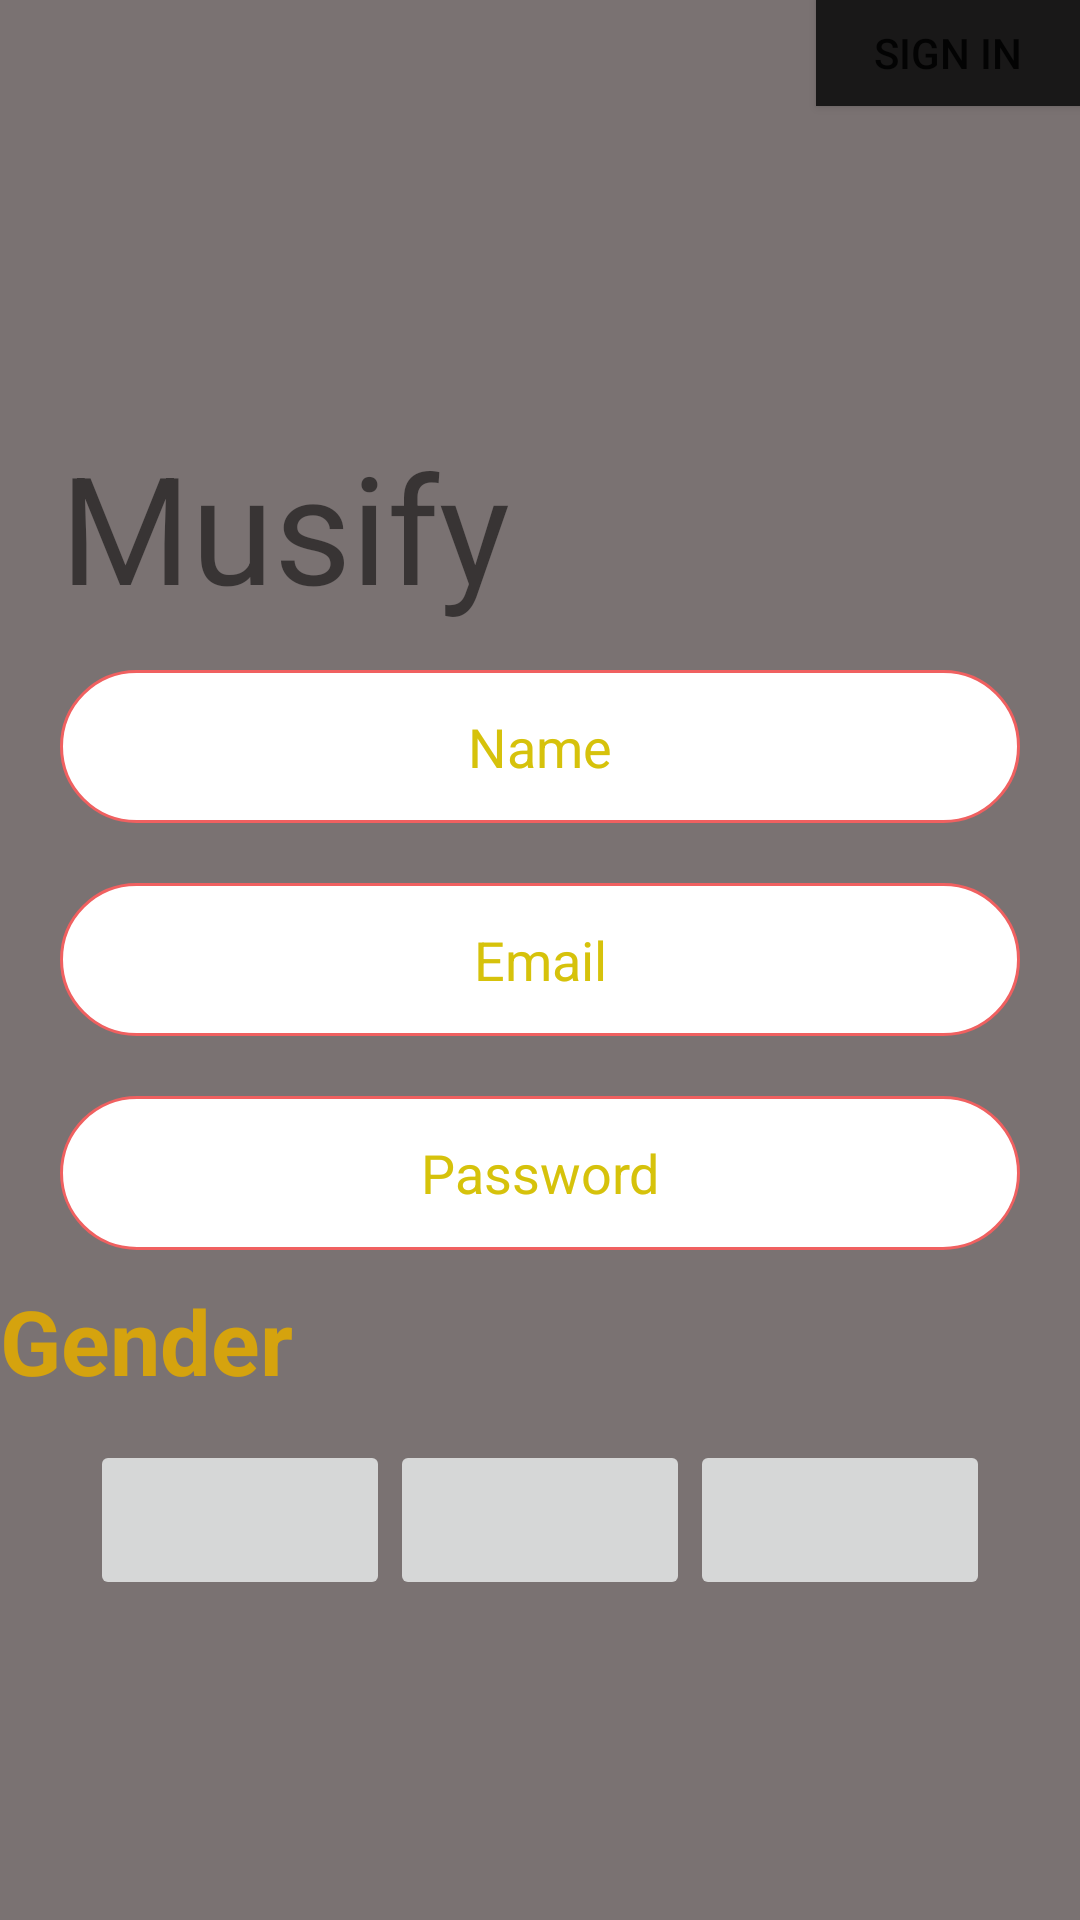

Layout XML and referenced resources for this Android screen:
<!-- AndroidManifest.xml: application theme Theme.IT_allrounder -->
<!-- res/layout/sign_up.xml -->
<?xml version="1.0" encoding="utf-8"?>
<LinearLayout xmlns:android="http://schemas.android.com/apk/res/android"

        android:layout_width="match_parent"
        android:layout_height="match_parent"
        android:orientation="vertical"
        android:weightSum="3"
        android:background="#7A7272"
        android:id="@+id/sign_up_page">

        <LinearLayout
            android:layout_width="match_parent"
            android:layout_height="0dp"
            android:layout_weight="1"
            android:weightSum="6"
            android:orientation="vertical"
            >
            <Button
                android:layout_width="wrap_content"
                android:layout_height="0dp"
                android:text="@string/sign_in"
                android:layout_weight="1"
                android:background="#191818"
                android:layout_gravity="end"
                >
            </Button>

            <ImageView
                android:layout_width="match_parent"
                android:layout_height="0dp"
                android:src="@drawable/ic_baseline_add_a_photo_24"
                android:layout_weight="3"
                android:layout_gravity="start"
                android:paddingEnd="200dp"
                android:paddingStart="20dp"
                >
            </ImageView>
            <TextView
                android:layout_width="match_parent"
                android:layout_height="0dp"
                android:text="@string/app_name"
                android:layout_weight="2"
                android:textSize="50sp"
                android:paddingStart="20dp"
                >
            </TextView>
        </LinearLayout>

        <LinearLayout
            android:layout_width="match_parent"
            android:layout_height="0dp"
            android:layout_weight="1"
            android:weightSum="3"
            android:orientation="vertical"
            >

            <EditText
                android:id="@+id/editTextTextPersonName"
                android:layout_width="match_parent"
                android:layout_height="0dp"
                android:layout_weight="1"
                android:layout_marginLeft="20dp"
                android:layout_marginRight="20dp"
                android:ems="10"
                android:inputType="textPersonName"
                android:text="@string/user_name"
                android:textAlignment="center"
                android:background="@drawable/rounded_corner_edittext"
                android:textColor="#D6C20B"
                android:layout_marginTop="10dp"
                android:layout_marginBottom="10dp"
                >
            </EditText>

            <EditText
                android:id="@+id/editTextTextPersonEmail"
                android:layout_width="match_parent"
                android:layout_height="0dp"
                android:layout_weight="1"
                android:layout_marginLeft="20dp"
                android:layout_marginRight="20dp"
                android:ems="10"
                android:inputType="textEmailAddress"
                android:text="@string/user_mail"
                android:textAlignment="center"
                android:background="@drawable/rounded_corner_edittext"
                android:textColor="#D6C20B"
                android:layout_marginTop="10dp"
                android:layout_marginBottom="10dp">
            </EditText>

            <EditText
                android:id="@+id/editTextTextPersonPassword"
                android:layout_width="match_parent"
                android:layout_height="0dp"
                android:layout_weight="1"
                android:layout_marginLeft="20dp"
                android:layout_marginRight="20dp"
                android:ems="10"
                android:inputType="textVisiblePassword"
                android:text="@string/user_password"
                android:textAlignment="center"
                android:background="@drawable/rounded_corner_edittext"
                android:textColor="#D6C20B"
                android:layout_marginTop="10dp"
                android:layout_marginBottom="10dp">
            </EditText>

        </LinearLayout>
        <LinearLayout
            android:layout_width="match_parent"
            android:layout_height="0dp"
            android:layout_weight="1"
            android:weightSum="4"
            android:orientation="vertical"
            >
            <TextView
                android:layout_width="match_parent"
                android:layout_height="0dp"
                android:layout_weight="1"
                android:text="Gender"
                android:textSize="30dp"
                android:textStyle="bold"
                android:textColor="#D5A30E">
            </TextView>
            <LinearLayout
                android:layout_width="match_parent"
                android:layout_height="0dp"
                android:layout_weight="1"
                android:orientation="horizontal"
                android:weightSum="3"
                android:layout_marginEnd="30dp"
                android:layout_marginStart="30dp"
                >
                <ImageButton
                    android:layout_width="0dp"
                    android:layout_height="match_parent"
                    android:layout_weight="1"
                    android:src="@drawable/ic_baseline_add_a_photo_24"
                    >
                </ImageButton>
                <ImageButton
                    android:layout_width="0dp"
                    android:layout_height="match_parent"
                    android:layout_weight="1"
                    android:src="@drawable/ic_baseline_add_a_photo_24"
                    >
                </ImageButton>
                <ImageButton
                    android:layout_width="0dp"
                    android:layout_height="match_parent"
                    android:layout_weight="1"
                    android:src="@drawable/ic_baseline_add_a_photo_24"
                    >
                </ImageButton>
            </LinearLayout>

        </LinearLayout>
</LinearLayout>
<!-- resources referenced by this layout -->
<resources>
  <!-- drawable rounded_corner_edittext (drawable) -->
  <?xml version="1.0" encoding="utf-8"?>
  <shape xmlns:android="http://schemas.android.com/apk/res/android"
      android:shape="rectangle" android:padding="15dp">
  
      <solid android:color="#FFFFFF" />
      <corners
          android:bottomRightRadius="50dp"
          android:bottomLeftRadius="50dp"
          android:topLeftRadius="50dp"
          android:topRightRadius="50dp" />
      <stroke android:width="1dip" android:color="#f06060" />
  </shape>
  <string name="app_name">Musify</string>
  <string name="sign_in">Sign in</string>
  <string name="user_mail">Email</string>
  <string name="user_name">Name</string>
  <string name="user_password">Password</string>
  <style name="Theme.IT_allrounder" parent="Theme.MaterialComponents.DayNight.NoActionBar">
          
          <item name="colorPrimary">@color/purple_500</item>
          <item name="colorPrimaryVariant">@color/purple_700</item>
          <item name="colorOnPrimary">@color/white</item>
          
          <item name="colorSecondary">@color/teal_200</item>
          <item name="colorSecondaryVariant">@color/teal_700</item>
          <item name="colorOnSecondary">@color/black</item>
          
          <item name="android:statusBarColor" tools:targetApi="l">?attr/colorPrimaryVariant</item>
          
      </style>
  <!-- not gathered from this repository: default colours our renderer supplied (Android Studio template values) -->
  <color name="purple_500">#FF6200EE</color>
  <color name="purple_700">#FF3700B3</color>
  <color name="teal_200">#FF03DAC5</color>
  <color name="teal_700">#FF018786</color>
  <color name="black">#FF000000</color>
  <color name="white">#FFFFFFFF</color>
</resources>
